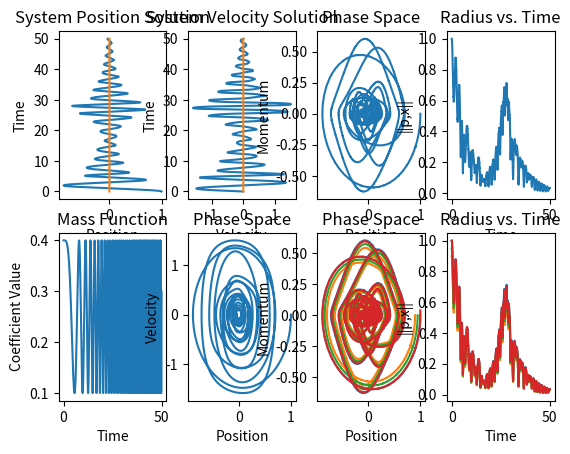

Reproduce this figure in Python.
import numpy as np
import random
import matplotlib.pyplot as plt
import math
from scipy.integrate import odeint

def taylor(x,c):
    ts = [x**n/math.factorial(n) for n in range(ncoef)]
    return np.dot(np.array(c),np.array(ts))

def fourier(x,c):
    fs = [1]
    L = 1
    n=1
    while len(fs) < ncoef:
        fs.append(np.sin(n*x/L))
        if len(fs) < ncoef:
            fs.append(np.cos(n*x/L))
        n+=1
    return np.dot(np.array(c),np.array(fs))

def make_coeffs(c,lb,ub):
    while len(c) < ncoef:
        c.append(random.uniform(lb,ub))
    return c

def sharkTooth(z):
    teeth = []
    w = 1
    A = .4
    y0 = .5
    n = 1
    while n <= 10:
        teeth.append( -((-1)**(n+1)/(1.707*n)) * np.sin(2*w*n*z))
        n+=1
    return y0 + A* np.sum(teeth)

def k(t,x,v):
    return 1

def m(t,x,v):
    M =  .3*np.cos(.05*t**2)**2 + .1#np.cos(.1*t**2)**2 + .1 #np.cos(.5*t)**2 + .1
    if M <= 0:
        M = 10**(-10)
    return M
def b(t,x):
    return  .05

def deriv(f,t): # return derivatives of the array f[x,dx/dt,theta,dtheta/dt]
    x, v = f[0], f[1]
    M,B,K = m(t,x,v), b(t,x), k(t,x,v)
    linear_matrix = np.array([[0,1],[- K/M, - B/M]])
    phase_space.append([x,M*v])
    time_list.append(t)
    mass_list.append(M)
    return np.dot(linear_matrix, f)


ncoef = 4
cm,cb,ck = [], [], []
cm = make_coeffs(cm,0,1)
cb = make_coeffs(cb,0,1)
ck = make_coeffs(ck,0,1)

#Define the time array and other plotting stuff
max_time = 50
n_steps = 100000
time = np.linspace(0.0,max_time,n_steps)
space = np.linspace(-1,1,n_steps)
phase_spaces, masses_list, times_list, radii = [], [], [], []

f_soluns = []
ICs = [[1,0],[.9,0], [.95,0],[1,.1]]
for trial in ICs:
    phase_space, mass_list, time_list, radius = [], [], [], []
    f_soluns.append(odeint(deriv,trial,time))
    phase_spaces.append(phase_space)
    for vector in phase_space:
        radius.append(np.linalg.norm(vector))
    radii.append(radius)
    masses_list.append(mass_list)
    times_list.append(time_list)
    
mt_func = [m(t,0,0) for t in time]
b_func = [b(0,x) for x in space]
k_func = [k(0,x,0) for x in space]
equilibrium = [0 for n in range(len(time))]

'''plt.figure()
plt.plot(time, f_soluns[0][:,0])
plt.plot(time, equilibrium)
plt.xlabel('Time [s]')
plt.ylabel('x')
plt.show()
plt.savefig('foo.png')'''

fig, axs = plt.subplots(2, 4)

axs[0, 0].plot(f_soluns[0][:,0], time)
axs[0, 0].plot(equilibrium, time)
axs[0, 0].set_title('System Position Solution')
axs[0, 0].set(xlabel='Position', ylabel='Time')

axs[0, 1].plot(f_soluns[0][:,1], time)
axs[0, 1].plot(equilibrium, time)
axs[0, 1].set_title('System Velocity Solution')
axs[0, 1].set(xlabel='Velocity', ylabel='Time')

axs[1, 1].plot(f_soluns[0][:,0], f_soluns[0][:,1])
axs[1, 1].set_title('Phase Space')
axs[1, 1].set(xlabel='Position', ylabel='Velocity')

for sol in phase_spaces:
    axs[1, 2].plot(np.array(sol)[:,0], np.array(sol)[:,1])
axs[1, 2].set_title('Phase Space')
axs[1, 2].set(xlabel='Position', ylabel='Momentum')

axs[1, 0].plot(times_list[0], masses_list[0])
axs[1, 0].set_title('Mass Function')
axs[1, 0].set(xlabel='Time', ylabel='Coefficient Value')

axs[0, 3].plot(times_list[0], radii[0])
axs[0, 3].set_title('Radius vs. Time')
axs[0, 3].set(xlabel='Time', ylabel='||p,x||')

i = 0
while i < len(radii):
    axs[1, 3].plot(times_list[i], radii[i])
    i += 1
axs[1, 3].set_title('Radius vs. Time')
axs[1, 3].set(xlabel='Time', ylabel='||p,x||')

axs[0, 2].plot(np.array(phase_spaces[0])[:,0], np.array(phase_spaces[0])[:,1])
axs[0, 2].set_title('Phase Space')
axs[0, 2].set(xlabel='Position', ylabel='Momentum')

plt.show()
